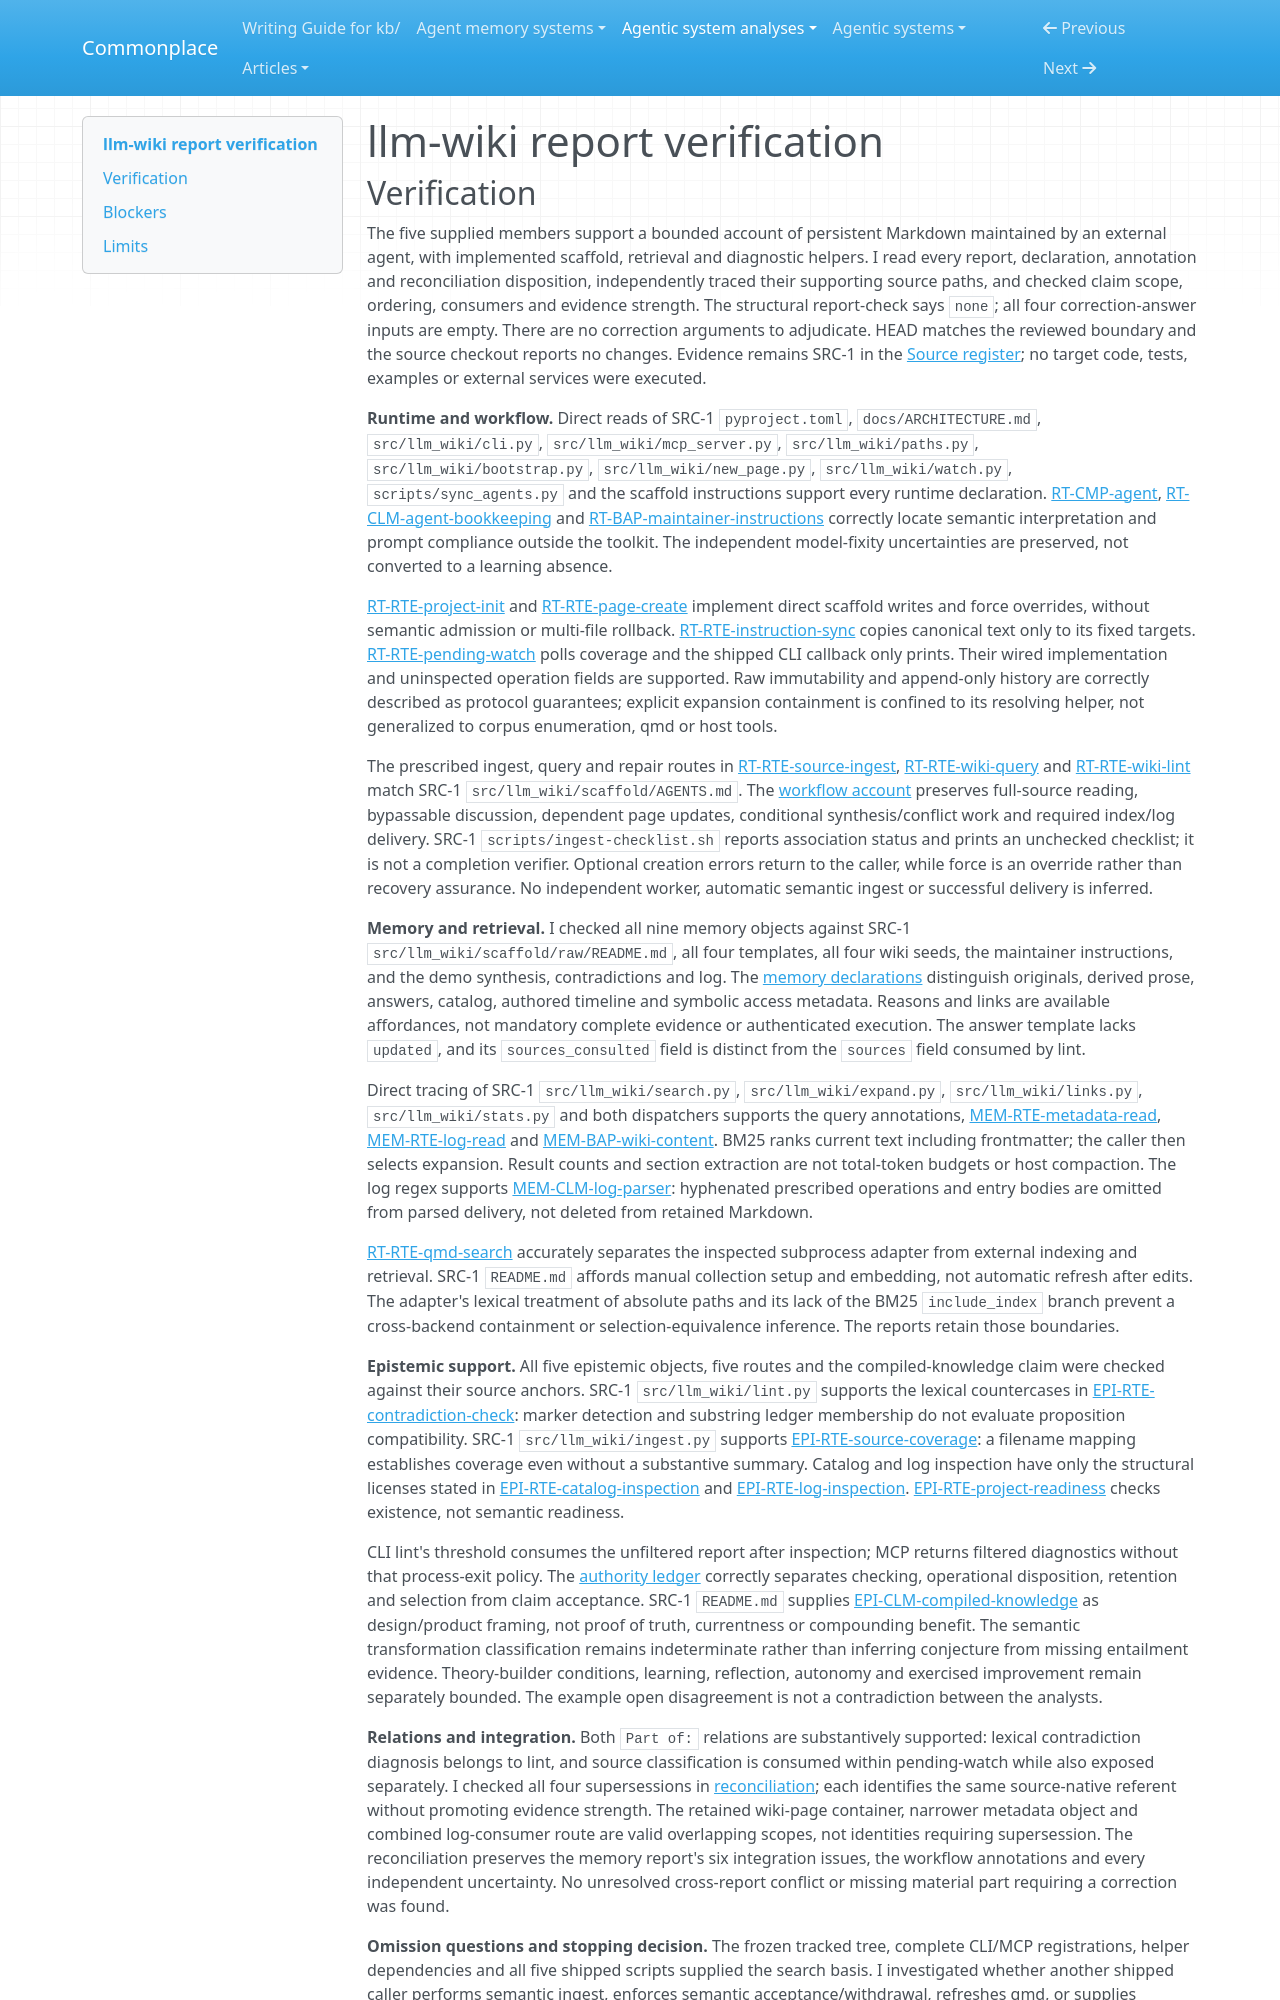

repository: zby/commonplace · page: agentic-system-analyses/retained/llm-wiki/report-verification/index.html · generator: mkdocs

---
type: agentic-system-analyses/types/agentic-system-verification.md
description: "Independent report verification of LLM Wiki's toolkit, delegated maintenance and knowledge-reliance account at the frozen commit."
run-id: AAS-2026-10-14-llm-wiki-b437987c5802-01
reviewed-boundary: a424e6875aa2d5736d9c0d03d7c28bdbe32892a5
---

# llm-wiki report verification
